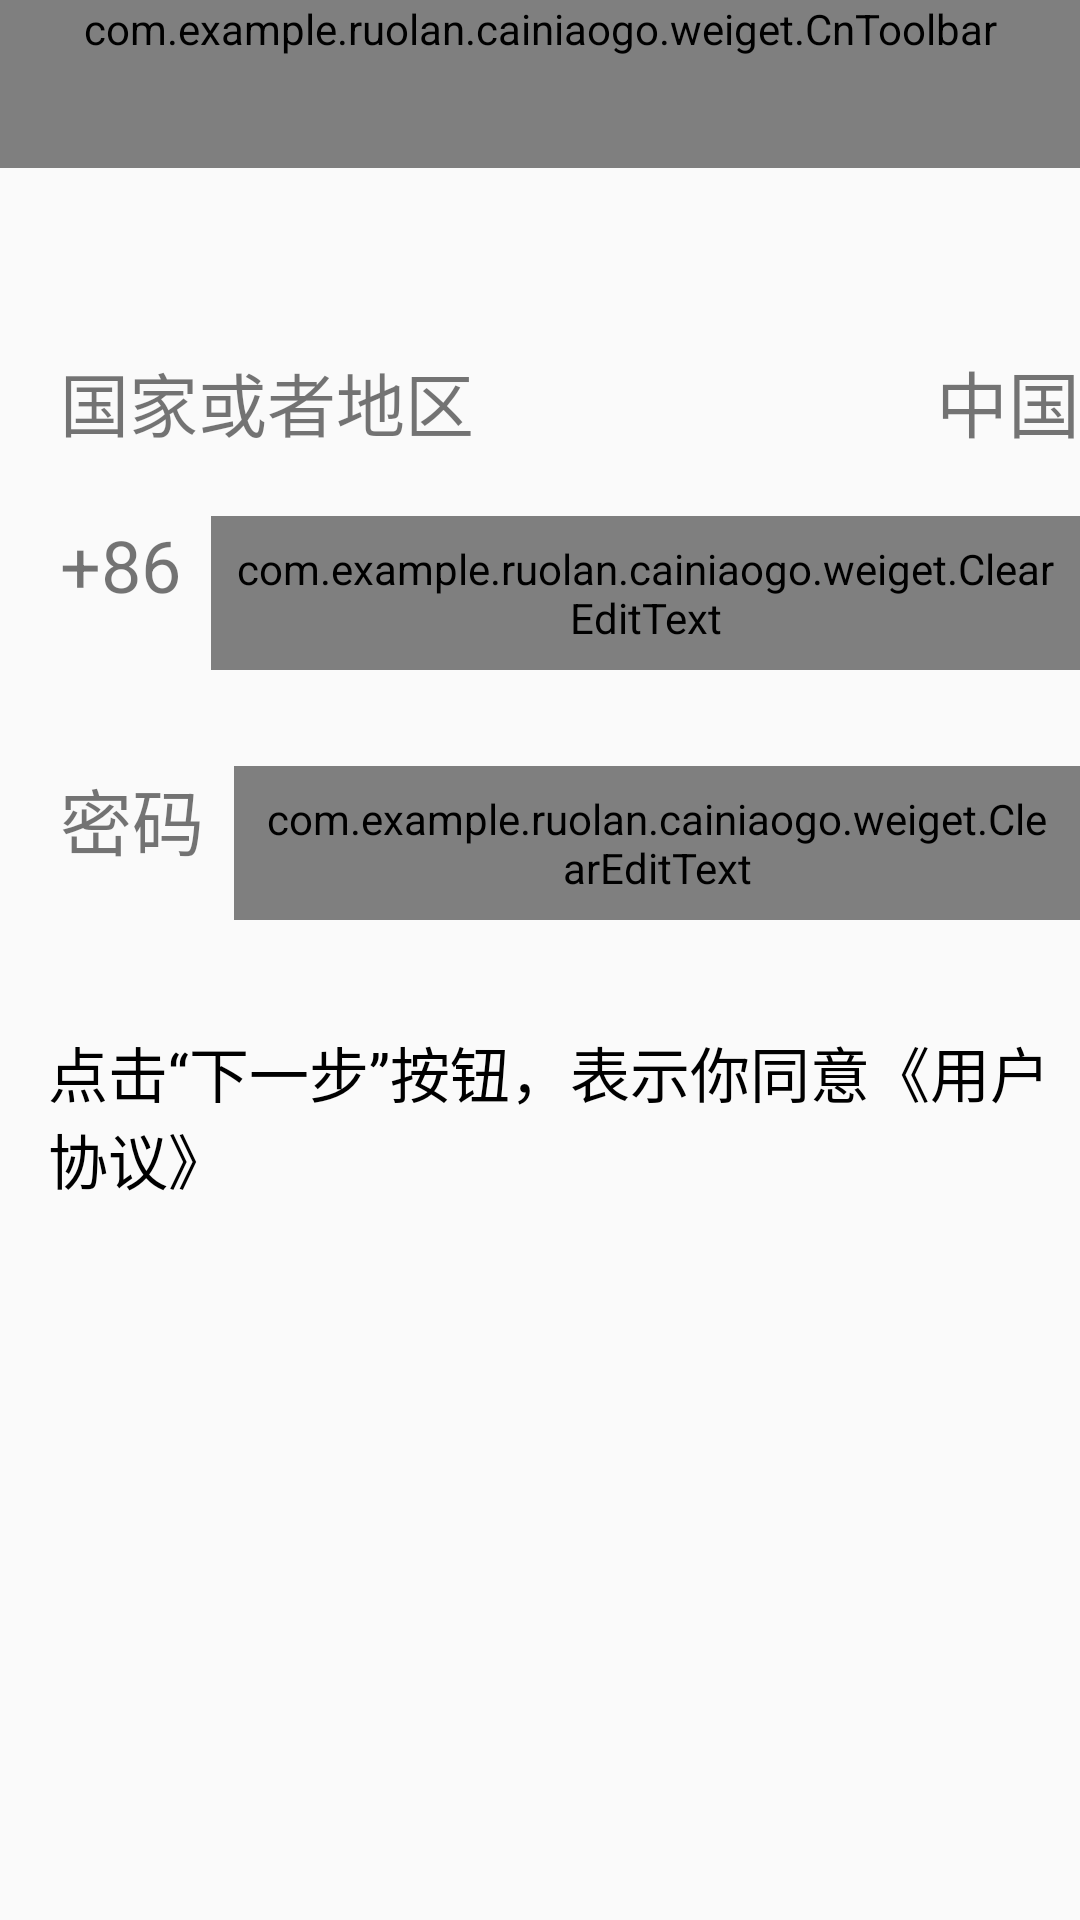

Produce the Android XML layout that renders to this screen, including the resource entries it uses.
<!-- AndroidManifest.xml: activity theme AppTheme.NoActionBar -->
<!-- res/layout/activity_reg.xml -->
<?xml version="1.0" encoding="utf-8"?>
<LinearLayout
    xmlns:android="http://schemas.android.com/apk/res/android"
    android:layout_width="match_parent"
    xmlns:app="http://schemas.android.com/apk/res-auto"
    android:orientation="vertical"
    android:layout_height="match_parent">

    <com.example.ruolan.cainiaogo.weiget.CnToolbar
        android:id="@+id/toolbar"
        app:title="用户注册(1/2)"
        app:navigationIcon="@drawable/icon_back_32px"
        android:background="?attr/colorPrimary"
        android:minHeight="?attr/actionBarSize"
        android:layout_width="match_parent"
        android:layout_height="wrap_content">

    </com.example.ruolan.cainiaogo.weiget.CnToolbar>

    <LinearLayout
        android:layout_width="match_parent"
        android:layout_height="50dp"></LinearLayout>
    <LinearLayout
        android:orientation="vertical"
        android:layout_width="match_parent"
        android:layout_height="wrap_content">

        <LinearLayout
            android:orientation="horizontal"
            android:layout_width="match_parent"
            android:layout_height="wrap_content">
            <TextView
                android:layout_width="0dp"
                android:layout_weight="2"
                android:textSize="23dp"
                android:paddingLeft="20dp"
                android:layout_marginTop="10dp"
                android:text="国家或者地区"
                android:layout_height="40dp"/>
            <TextView
                android:id="@+id/textCountry"
                android:layout_width="0dp"
                android:layout_weight="1"
                android:textSize="24dp"
                android:gravity="right"
                android:layout_marginLeft="30dp"
                android:layout_marginTop="10dp"
                android:text="中国"
                android:layout_height="wrap_content"/>
        </LinearLayout>
        <LinearLayout
            android:paddingTop="16.0dip"
            android:paddingBottom="16.0dip"
            android:orientation="horizontal"
            android:layout_width="match_parent"
            android:layout_height="wrap_content">
            <TextView
                android:id="@+id/textCountryCode"
                android:text="+86"
                android:textSize="24sp"
                android:layout_marginLeft="20dp"
                android:layout_marginRight="10dp"
                android:layout_width="wrap_content"
                android:layout_height="wrap_content"/>
            
            <com.example.ruolan.cainiaogo.weiget.ClearEditText
                android:id="@+id/edit_phone"
                style="@style/editText_base"
                android:layout_width="match_parent"
                android:layout_height="wrap_content"
                android:drawablePadding="20dp"
                android:hint="请输入手机号"/>
        </LinearLayout>

        <LinearLayout
            android:paddingTop="16.0dip"
            android:paddingBottom="16.0dip"
            android:orientation="horizontal"
            android:layout_width="match_parent"
            android:layout_height="wrap_content">
            <TextView
                android:text="密码"
                android:textSize="24sp"
                android:layout_marginLeft="20dp"
                android:layout_marginRight="10dp"
                android:layout_width="wrap_content"
                android:layout_height="wrap_content"/>
            
            <com.example.ruolan.cainiaogo.weiget.ClearEditText
                android:id="@+id/edit_pwd"
                style="@style/editText_base"
                android:layout_width="match_parent"
                android:layout_height="wrap_content"
                android:drawablePadding="20dp"
                android:hint="请输入密码"
                android:inputType="textPassword"
                />
        </LinearLayout>

    </LinearLayout>
    <TextView
        android:text="点击“下一步”按钮，表示你同意《用户协议》"
        android:textColor="@color/black"
        android:textSize="20dp"
        android:layout_marginTop="20dp"
        android:layout_marginLeft="16.0dip"
        android:layout_width="match_parent"
        android:layout_height="wrap_content"/>
</LinearLayout>
<!-- resources referenced by this layout -->
<resources>
  <color name="black">#000</color>
  <style name="editText_base">
          <item name="android:textSize">16sp</item>
          <item name="android:padding">8dp</item>
          <item name="android:minHeight">@dimen/normalButtonHeight</item>
          <item name="android:textColor">@color/black</item>
          <item name="android:textColorHint">@color/border_color</item>
          <item name="android:gravity">center_vertical</item>
          <item name="android:background">@null</item>
  
      </style>
  <style name="line_horizontal" parent="line">
          <item name="android:layout_width">1dp</item>
          <item name="android:layout_height">fill_parent</item>
  
          <item name="android:layout_gravity">center_horizontal</item>
  
      </style>
  <style name="AppTheme.NoActionBar">
          <item name="windowActionBar">false</item>
          <item name="windowNoTitle">true</item>
      </style>
  <dimen name="normalButtonHeight">48.0dip</dimen>
  <style name="line">
          <item name="android:background">@color/bg_color</item>
      </style>
  <color name="bg_color">#f1f1f1</color>
</resources>
